Run: headless pygame with SDL's dummy video driver; simulated clock (each Clock.tick advances the game by its frame time, no real sleeping); random seed 0; keys injected as events and as key.get_pressed() state; mouse plan: one left click at the window centre at the start of phase 2, then a move to the lower-right quarter at the start of phase 3.
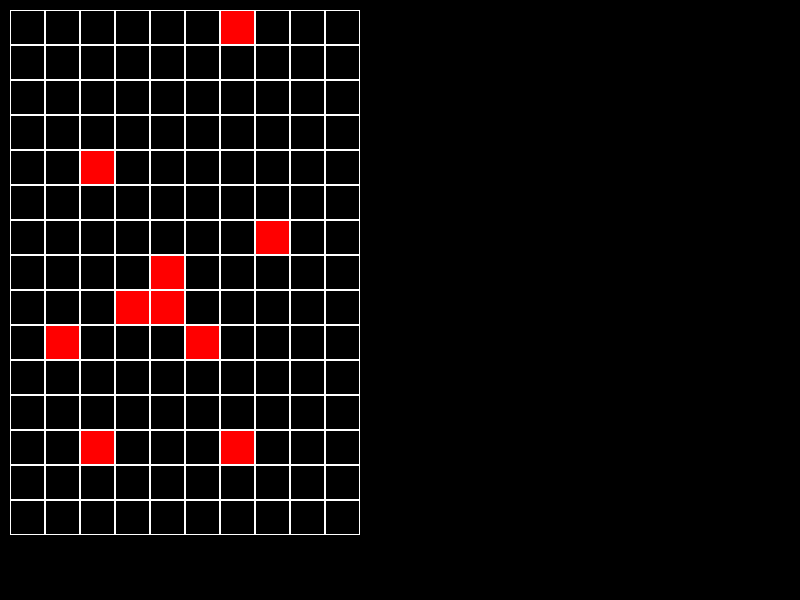
Frame 1 of 4 · flips 1–60 · no input
Frame 2 of 4 · flips 61–180 · clicked the window centre · tapped SPACE, RETURN · held RIGHT (→), D · screen unchanged from frame 1, image omitted
Frame 3 of 4 · flips 181–300 · moved the mouse to the lower-right quarter · held DOWN (↓), S · screen unchanged from frame 2, image omitted
Frame 4 of 4 · flips 301–420 · held LEFT (←), A, UP (↑), W · screen unchanged from frame 3, image omitted

The pygame program that drew these frames:

import pygame
from random import randrange


class Board:
    # создание поля
    def __init__(self, width, height):
        self.width = width
        self.height = height
        self.board = [[0] * width for _ in range(height)]
        # значения по умолчанию
        self.left = 10
        self.top = 10
        self.cell_size = 30
        self.size_x = self.width * self.cell_size + self.left
        self.size_y = self.height * self.cell_size + self.top

    # настройка внешнего вида
    def set_view(self, left, top, cell_size):
        self.left = left
        self.top = top
        self.cell_size = cell_size
        self.size_x = self.width * self.cell_size + self.left
        self.size_y = self.height * self.cell_size + self.top

    def render(self, place):
        cur_y = self.top
        for i in range(self.height):
            cur_x = self.left
            for j in range(self.width):
                pygame.draw.rect(place, (255, 255, 255), (cur_x, cur_y, self.cell_size, self.cell_size), 1)
                cur_x += self.cell_size
            cur_y += self.cell_size

    def get_cell(self, pos):
        if self.left < pos[0] < self.size_x and self.top < pos[1] < self.size_y:
            num_x = (pos[0] - self.left) // self.cell_size
            num_y = (pos[1] - self.top) // self.cell_size
            id = (num_x, num_y)
            return id
        else:
            return None

    def get_click(self, mouse_pos):
        cell = self.get_cell(mouse_pos)
        # self.on_click(cell)


class Minesweeper(Board):
    def __init__(self, width=800, height=600, mines_count=5):
        self.width = width
        self.height = height
        self.mines_count = mines_count
        self.board = [[-1] * width for _ in range(height)]
        for i in range(mines_count):
            x = randrange(self.width)
            y = randrange(self.height)
            if self.board[y][x] != 10:
                self.board[y][x] = 10

        # print(self.board)
        # значения по умолчанию
        self.left = 10
        self.top = 10
        self.cell_size = 30
        self.size_x = self.width * self.cell_size + self.left
        self.size_y = self.height * self.cell_size + self.top

    def render(self, place):
        self.place = place
        cur_y = self.top
        for i in range(self.height):
            cur_x = self.left
            for j in range(self.width):
                if self.board[i][j] == 10:
                    pygame.draw.rect(place, (255, 0, 0), (cur_x, cur_y, self.cell_size - 1, self.cell_size - 1))
                elif self.board[i][j] in (0, 1, 2, 3, 4, 5, 6, 7, 8):
                    f1 = pygame.font.Font(None, self.cell_size - 6)
                    text1 = f1.render(str(self.board[i][j]), True, (0, 255, 0))
                    place.blit(text1, (cur_x, cur_y))
                pygame.draw.rect(place, (255, 255, 255), (cur_x, cur_y, self.cell_size, self.cell_size), 1)
                cur_x += self.cell_size
            cur_y += self.cell_size

    def is_mine(self, x, y):
        if self.board[y][x] == 10:
            return True
        return False

    def get_click(self, mouse_pos):
        cell = self.get_cell(mouse_pos)
        if cell:
            self.open_cell(cell)

    def open_cell(self, cell):
        x, y = cell[0], cell[1]
        counter = 0
        if self.board[y][x] == -1:
            for y_edge in range(-1, 2):
                for x_edge in range(-1, 2):
                    if x + x_edge < 0 or x + x_edge >= self.width or y + y_edge < 0 or y + y_edge >= self.height:
                        continue

                    if self.board[y + y_edge][x + x_edge] == 10:
                        counter += 1

            self.board[y][x] = counter

        if self.board[y][x] == 0:
            for y_edge in range(-1, 2):
                for x_edge in range(-1, 2):
                    if x + x_edge < 0 or x + x_edge >= self.width or y + y_edge < 0 or y + y_edge >= self.height:
                        continue

                    if self.board[y + y_edge][x + x_edge] == -1:
                        self.open_cell((x + x_edge, y + y_edge))



        # coords = (self.cell_size * x + self.left, self.cell_size * y + self.top)
        # self.draw(coords, counter)

    # def draw(self, coords, counter):
    #     screen = self.place
    #     screen.fill((0, 0, 0))
    #     x, y = coords[0], coords[1]
    #     font = pygame.font.Font(None, 50)
    #     text = font.render(str(counter), True, (0, 255, 0))
    #     # text_x = x // 2 - text.get_width() // 2
    #     # text_y = y // 2 - text.get_height() // 2
    #     text_x = x
    #     text_y = y // 2
    #     screen.blit(text, (text_x, text_y))
    #     pygame.display.update()


if __name__ == '__main__':
    pygame.init()
    pygame.display.set_caption('Сапер demo 0.1')
    size = width, height = 800, 600
    screen = pygame.display.set_mode(size)
    screen.fill((0, 0, 0))
    pygame.display.flip()
    running = True
    flag = False
    r = 10
    v = 10  # пикселей в секунду
    clock = pygame.time.Clock()

    board = Minesweeper(10, 15, 10)
    board.set_view(10, 10, 35)
    running = True
    while running:
        for event in pygame.event.get():
            if event.type == pygame.QUIT:
                running = False
            if event.type == pygame.MOUSEBUTTONDOWN:
                board.get_click(event.pos)
        screen.fill((0, 0, 0))
        board.render(screen)
        pygame.display.flip()

    pygame.quit()
